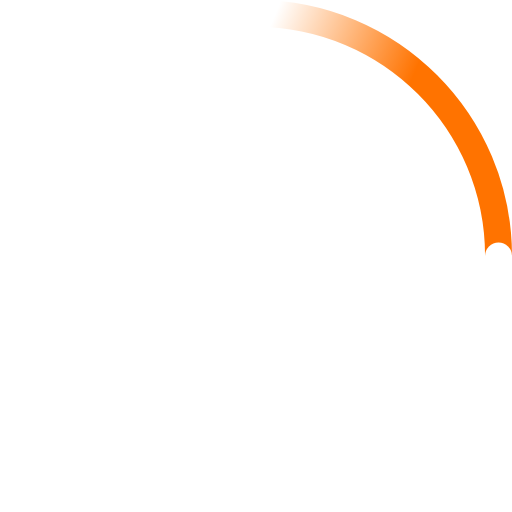
t = 0.00 s
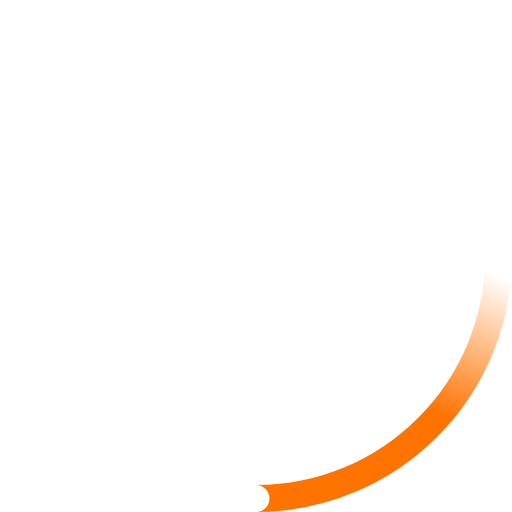
t = 0.23 s
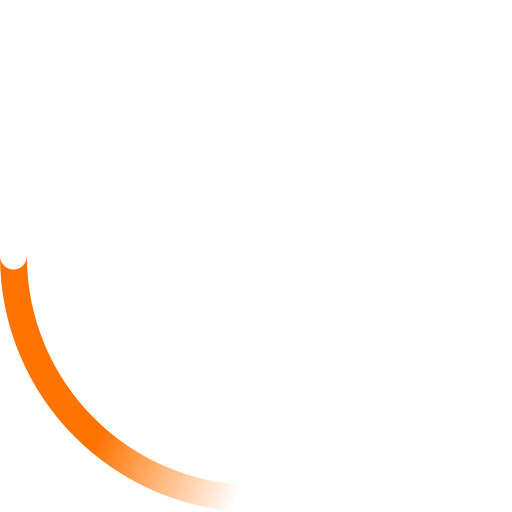
t = 0.45 s
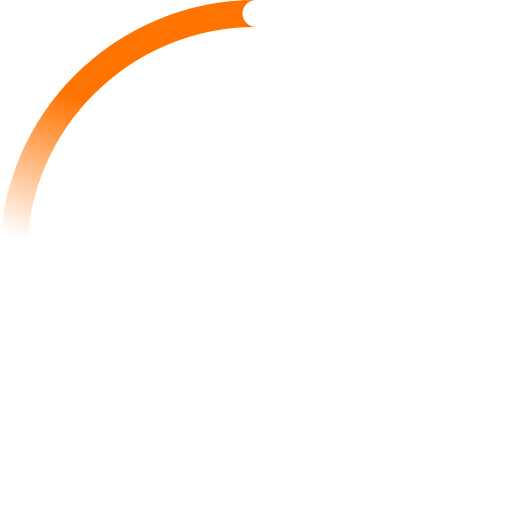
t = 0.68 s

The animated SVG that drew these frames (rendered in a browser with its animation timeline set to each time). Animation: 2 SMIL elements (animateTransform=2); one cycle of 0.90 s, repeats indefinitely.

<!-- By Sam Herbert (@sherb), for everyone. More @ http://goo.gl/7AJzbL -->
<svg width="38" height="38" viewBox="0 0 38 38"
    xmlns="http://www.w3.org/2000/svg">
    <defs>
        <linearGradient x1="8.042%" y1="0%" x2="65.682%" y2="23.865%" id="a">
            <stop stop-color="#FF7300" stop-opacity="0" offset="0%"/>
            <stop stop-color="#FF7300" stop-opacity=".631" offset="63.146%"/>
            <stop stop-color="#FF7300" offset="100%"/>
        </linearGradient>
    </defs>
    <g fill="none" fill-rule="evenodd">
        <g transform="translate(1 1)">
            <path d="M36 18c0-9.94-8.06-18-18-18" id="Oval-2" stroke="url(#a)" stroke-width="2">
                <animateTransform attributeName="transform" type="rotate" from="0 18 18" to="360 18 18" dur="0.9s" repeatCount="indefinite" />
            </path>
            <circle fill="#fff" cx="36" cy="18" r="1">
                <animateTransform attributeName="transform" type="rotate" from="0 18 18" to="360 18 18" dur="0.9s" repeatCount="indefinite" />
            </circle>
        </g>
    </g>
</svg>
